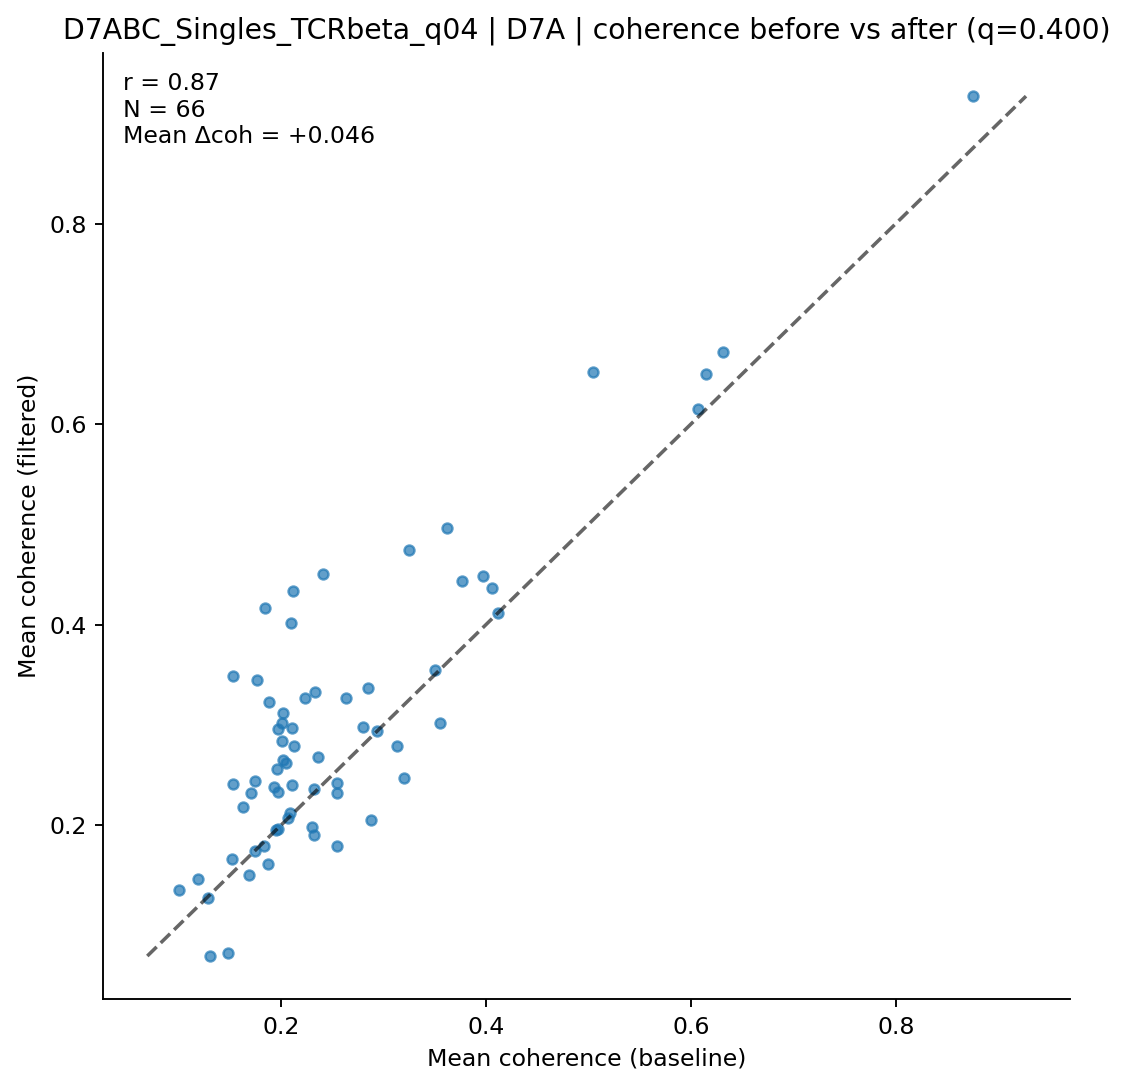

The data file committed next to this chart (first rows):
clonotype, coh_before, coh_after, n_before, n_after
AV10N-CAARAGSFNKLTF-AJ4_BV16-CASSFTGGGQD…, 0.2011, 0.284, 14, 7
AV12-2-CALNQGGSAKLIF-AJ57_BV1-CTCSADWGNY…, 0.2849, 0.3365, 14, 8
AV12-2-CALSDDGSGGKLTL-AJ44_BV1-CTCSADGGL…, 0.1286, 0.1273, 30, 5
AV12D-2-CALSDDYAQGLTF-AJ26_BV14-CASSPNRV…, 0.3202, 0.2466, 16, 8
AV12D-3-CALSDHYNQGKLIF-AJ23_BV2-CASSQDIS…, 0.2096, 0.4021, 18, 5
AV13-1-CALERSNNRIFF-AJ31_BV2-CASSQDRRGDE…, 0.2939, 0.2939, 11, 5
AV13-2-CALNNNAGAKLTF-AJ39_BV14-CASSNREEV…, 0.6316, 0.6717, 12, 7
AV13D-1-CAMERSNNRIFF-AJ31_BV2-CASSQDRRGD…, 0.2548, 0.2324, 20, 10
AV13D-2-CAIDRQGGRALIF-AJ15_BV13-1-CASSRT…, 0.1767, 0.3449, 19, 9
AV13D-2-CAIDYNQGKLIF-AJ23_BV1-CTCSAVRISG…, 0.3508, 0.3545, 6, 5
AV13D-4-CAMELDSNYQLIW-AJ33_BV4-CASHGSYNS…, 0.2087, 0.212, 11, 8
AV13N-1-CAMERDQGGRALIF-AJ15_BV3-CASSLDWG…, 0.2323, 0.1901, 6, 5
AV14-2-CAAENSAGNKLTF-AJ17_BV3-CASSLGTGYE…, 0.2115, 0.4336, 17, 5
AV14-2-CAASADQGGRALIF-AJ15_BV16-CASSLDHS…, 0.2307, 0.1978, 15, 7
AV14-2-CAASASSGSWQLIF-AJ22_BV31-CAWSLQGS…, 0.193, 0.2383, 33, 10
AV14-2-CAASGNNNNAPRF-AJ43_BV16-CASSLGHSY…, 0.1839, 0.4166, 24, 7
AV14-2-CAASGTEGADRLTF-AJ45_BV1-CTCSAVRVT…, 0.1704, 0.2316, 22, 6
AV14-2-CAASPYTGNYKYVF-AJ40_BV13-2-CASGDV…, 0.223, 0.3266, 40, 11
AV14-2-CAASPYTGNYKYVF-AJ40_BV13-2-CASTNN…, 0.2326, 0.2358, 22, 13
AV14-2-CAASVAMGYKLTF-AJ9_BV19-CASSIEERLF…, 0.2331, 0.3329, 10, 6
AV14-3-CAARQGTQVVGQLTF-AJ5_BV1-CTCSGTGDE…, 0.2046, 0.2617, 29, 11
AV14-3-CAASAGSGGKLTL-AJ44_BV3-CASSLDFGQN…, 0.2124, 0.279, 44, 18
AV14D-3/DV8-CAANYGSSGNKLIF-AJ32_BV1-CTCS…, 0.2551, 0.1792, 23, 12
AV14D-3/DV8-CAASATEGADRLTF-AJ45_BV13-1-C…, 0.1745, 0.1747, 8, 6
AV16-CAMREANTGYQNFYF-AJ49_BV13-2-CASGDGA…, 0.8749, 0.927, 24, 6
AV16-CAMREANTGYQNFYF-AJ49_BV13-2-CASGTGG…, 0.5047, 0.6524, 43, 20
AV16-CAMREANYGNEKITF-AJ48_BV16-CASSLRTGV…, 0.1532, 0.2413, 19, 5
AV16-CAMREGQGGSAKLIF-AJ57_BV16-CASSLVWGQ…, 0.1834, 0.1792, 22, 6
AV16-CAMRETASSSFSKLVF-AJ50_BV29-CASSTGTA…, 0.2103, 0.2973, 15, 6
AV16-CAMRETGYQNFYF-AJ49_BV13-1-CASSDAYTE…, 0.1974, 0.196, 34, 21
AV16N-CAMRDNYAQGLTF-AJ26_BV3-CASSLGPSSYE…, 0.4059, 0.4363, 314, 122
AV16N-CAMREDQGGRALIF-AJ15_BV16-CASSLVGAQ…, 0.1885, 0.3225, 19, 9
AV16N-CAMREGDSNYQLIW-AJ33_BV13-2-CASGDRA…, 0.3972, 0.4484, 6, 5
AV16N-CAMREGNSNNRIFF-AJ31_BV13-1-CASRDIN…, 0.3249, 0.4748, 10, 6
AV16N-CAMREVYQGGRALIF-AJ15_BV16-CASSFVGN…, 0.1531, 0.3487, 22, 6
AV19-CAAGADTGYQNFYF-AJ49_BV3-CASSLTGGQNE…, 0.4119, 0.4119, 5, 5
AV19-CAAGADYANKMIF-AJ47_BV3-CASSLTVNQDTQ…, 0.1969, 0.2335, 23, 8
AV19-CAAGLATGGNNKLTF-AJ56_BV13-1-CASSELG…, 0.2634, 0.3268, 13, 9
AV3-1-CAVSARYSNNRLTL-AJ7_BV31-CAWRLGYEQY…, 0.2068, 0.2073, 14, 8
AV3-3-CAVSRNTEGADRLTF-AJ45_BV17-CASSRDRA…, 0.3134, 0.279, 16, 5
AV3D-3-CAVRDQGGRALIF-AJ15_BV13-2-CASGEMG…, 0.3765, 0.4439, 31, 10
AV4-4/DV10-CADMDYANKMIF-AJ47_BV2-CASSQDR…, 0.3625, 0.4963, 98, 19
AV4D-3-CAAEGNEKITF-AJ48_BV1-CTCSADWEQNTL…, 0.2875, 0.2056, 65, 10
AV4D-3-CAAENNYAQGLTF-AJ26_BV1-CTCSADRLNT…, 0.2105, 0.2402, 25, 5
AV4D-3-CAAYQGGRALIF-AJ15_BV1-CTCSGDRVAEQ…, 0.2358, 0.2677, 8, 7
AV6-6-CALGMSNYNVLYF-AJ21_BV13-2-CASGDEGP…, 0.2544, 0.2422, 13, 5
AV6D-7-CALGEGGYKVVF-AJ12_BV5-CASSQDQVGER…, 0.6149, 0.65, 251, 95
AV6D-7-CALGGNYNQGKLIF-AJ23_BV13-1-CASSDA…, 0.1487, 0.07287, 35, 8
AV6N-6-CALSAHYGNEKITF-AJ48_BV14-CASSFPSG…, 0.2022, 0.3117, 24, 11
AV7-2-CAAGNTGKLIF-AJ37_BV1-CTCSAVRVGYEQY…, 0.1875, 0.1609, 51, 13
AV7-3-CAVSMKGGRALIF-AJ15_BV19-CASSIGGARE…, 0.1629, 0.2186, 153, 46
AV7-3-CAVSPGGYKVVF-AJ12_BV13-2-CASGDAQGA…, 0.1691, 0.1506, 21, 11
AV7-5-CAPDYSNNRLTL-AJ7_BV13-1-CASSDGQTSA…, 0.3547, 0.3023, 10, 6
AV7-6-CAVGYQNFYF-AJ49_BV4-CASSDRDINYAEQF…, 0.6074, 0.6146, 27, 11
AV7D-3-CAGQGGRALIF-AJ15_BV1-CTCSADQNSGNT…, 0.2006, 0.3016, 58, 19
AV7D-5-CADRNNYAQGLTF-AJ26_BV1-CTCSADRLQN…, 0.1305, 0.06953, 51, 7
AV7D-5-CAVRDSGYNKLTF-AJ11_BV1-CTCSADRLGN…, 0.1004, 0.1351, 6, 5
AV8-1-CATSASSGSWQLIF-AJ22_BV13-2-CASGDEI…, 0.2407, 0.4508, 16, 6
AV8-1-CATSASSGSWQLIF-AJ22_BV13-2-CASGDEV…, 0.28, 0.2983, 18, 6
AV8D-2-CATDGQGGRALIF-AJ15_BV1-CTCSGTGGDE…, 0.1953, 0.1954, 55, 27
... 6 more rows
